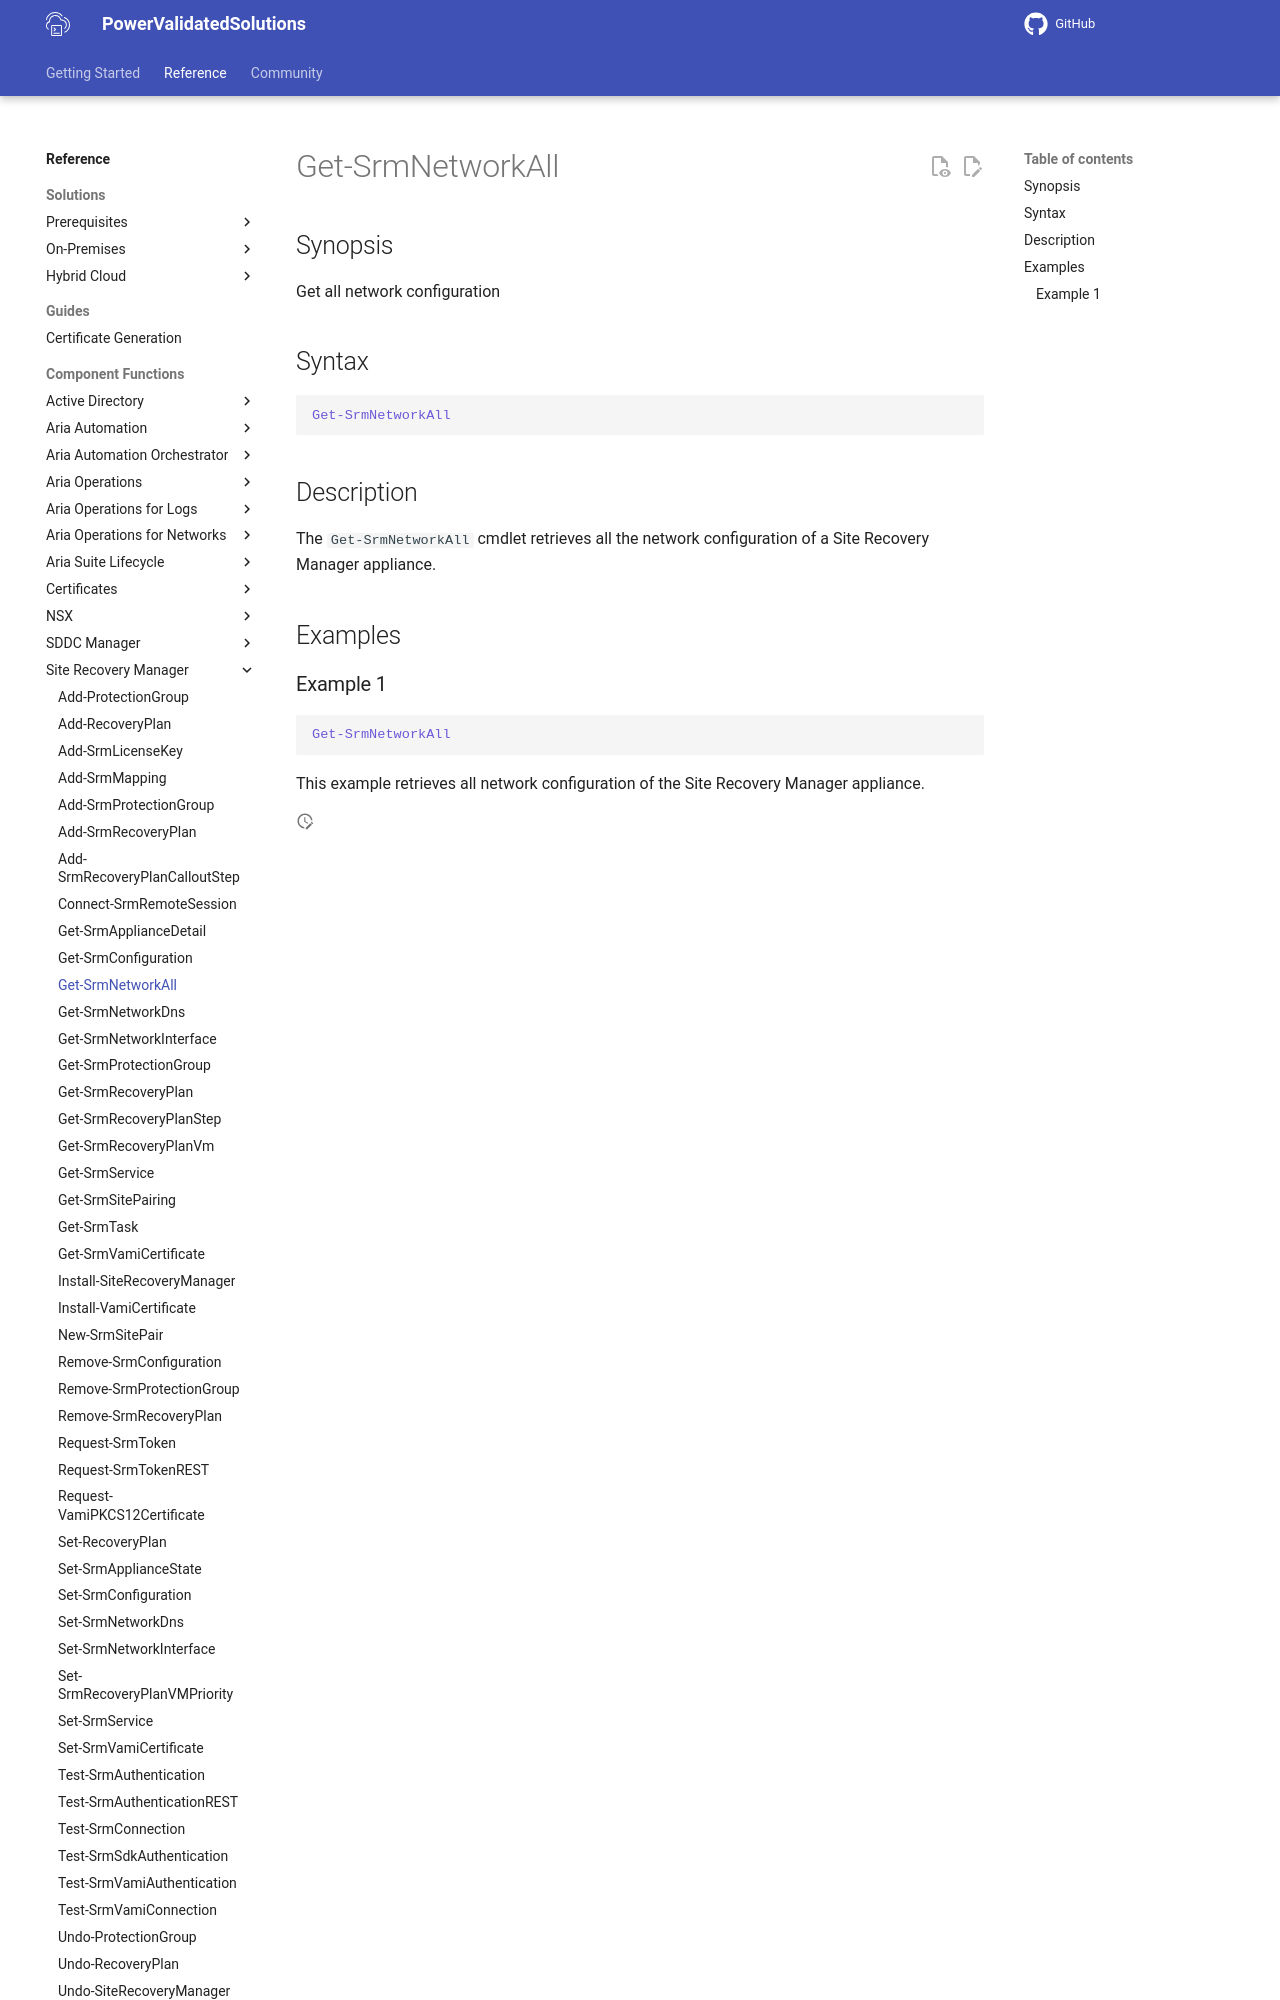

repository: vmware/power-validated-solutions-for-cloud-foundation · page: documentation/functions/site-recovery-manager/Get-SrmNetworkAll/index.html · generator: mkdocs

# Get-SrmNetworkAll

## Synopsis

Get all network configuration

## Syntax

```powershell
Get-SrmNetworkAll
```

## Description

The `Get-SrmNetworkAll` cmdlet retrieves all the network configuration of a Site Recovery Manager appliance.

## Examples
